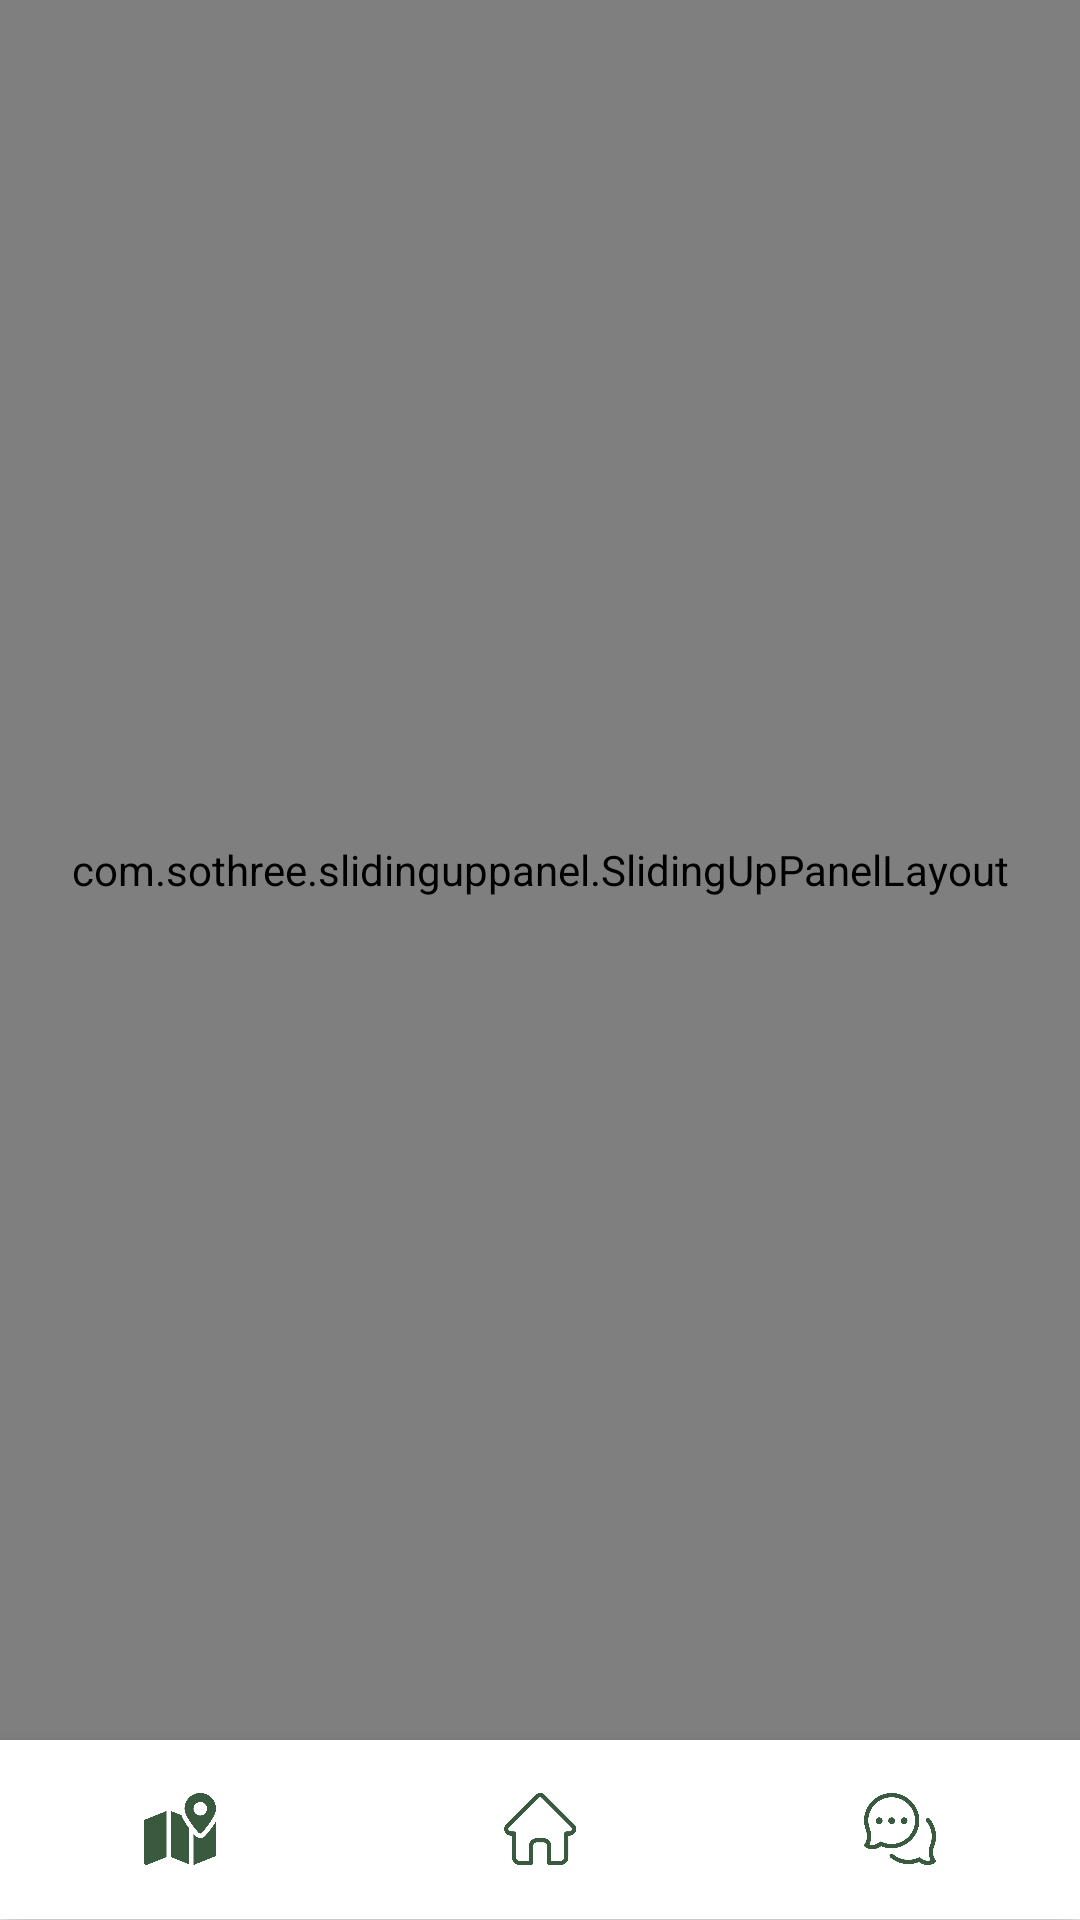

Layout XML and referenced resources for this Android screen:
<!-- AndroidManifest.xml: application theme Theme.TTuBuckTTuBuck -->
<!-- res/layout/activity_map.xml -->
<?xml version="1.0" encoding="utf-8"?>
<androidx.constraintlayout.widget.ConstraintLayout xmlns:android="http://schemas.android.com/apk/res/android"
    xmlns:app="http://schemas.android.com/apk/res-auto"
    xmlns:tools="http://schemas.android.com/tools"
    android:layout_width="match_parent"
    android:layout_height="match_parent"
    tools:context=".MapActivity">

    <LinearLayout
        android:id="@+id/layoutMain"
        android:layout_width="0dp"
        android:layout_height="0dp"
        android:orientation="vertical"
        android:weightSum="10"
        app:layout_constraintBottom_toBottomOf="parent"
        app:layout_constraintEnd_toEndOf="parent"
        app:layout_constraintStart_toStartOf="parent"
        app:layout_constraintTop_toTopOf="parent">

        <com.sothree.slidinguppanel.SlidingUpPanelLayout xmlns:android="http://schemas.android.com/apk/res/android"
            xmlns:app="http://schemas.android.com/apk/res-auto"
            android:id="@+id/slidePanel"
            android:layout_width="match_parent"
            android:layout_height="200dp"
            android:layout_weight="9.9"
            android:gravity="bottom"
            app:umanoDragView="@id/navigationView">

            <FrameLayout
                android:layout_width="match_parent"
                android:layout_height="match_parent"
                android:orientation="vertical">

                <RelativeLayout
                    android:id="@+id/mapView"
                    android:layout_width="match_parent"
                    android:layout_height="match_parent" />

                <RelativeLayout
                    android:id="@+id/loadView"
                    android:background="@color/white"
                    android:animateLayoutChanges="true"
                    android:layout_width="match_parent"
                    android:layout_height="match_parent"
                    android:gravity="center">

                    <androidx.core.widget.ContentLoadingProgressBar
                        android:id="@+id/loadingFragment"
                        style="?android:attr/progressBarStyleLarge"
                        android:layout_width="wrap_content"
                        android:layout_height="wrap_content"
                        android:layout_gravity="center"
                        android:indeterminate="true"
                        android:indeterminateTint="@color/second"
                        android:indeterminateTintMode="src_atop" />
                </RelativeLayout>

            <ImageView
                android:id="@+id/refreshBtn"
                android:layout_width="50dp"
                android:layout_height="50dp"
                android:layout_gravity="end|top"
                android:layout_marginTop="20dp"
                android:layout_marginRight="20dp"
                android:background="@drawable/refresh_btn"
                android:scaleType="fitCenter" />
        </FrameLayout>

        <LinearLayout
            android:id="@+id/navigationView"
            android:layout_width="match_parent"
            android:layout_height="500dp"
            android:orientation="vertical">

            <LinearLayout
                android:id="@+id/destinations"
                android:layout_width="match_parent"
                android:layout_height="wrap_content"
                android:gravity="center_horizontal"
                android:orientation="horizontal">

                <EditText
                    android:id="@+id/destinationText"
                    android:layout_width="230dp"
                    android:layout_height="wrap_content"
                    android:layout_marginHorizontal="5dp"
                    android:layout_marginTop="10dp"
                    android:hint="목적지를 입력하세요."/>

                <ImageView
                    android:id="@+id/searchBtn"
                    android:layout_width="50dp"
                    android:layout_height="50dp"
                    android:layout_marginHorizontal="5dp"
                    android:layout_marginTop="13dp"
                    android:background="@drawable/search_btn"
                    android:scaleType="fitCenter" />

            </LinearLayout>

            <LinearLayout
                android:id="@+id/candidates"
                android:layout_width="match_parent"
                android:layout_height="match_parent"
                android:orientation="vertical"></LinearLayout>
        </LinearLayout>
    </com.sothree.slidinguppanel.SlidingUpPanelLayout>

    <com.google.android.material.bottomnavigation.BottomNavigationView
        android:id="@+id/navigationBtm"
        android:layout_width="match_parent"
        android:layout_height="?android:attr/actionBarSize"
        android:layout_weight="0.1"
        android:background="@color/white"
        app:itemIconTint="@color/fourth"
        app:itemTextColor="@color/fourth"
        app:labelVisibilityMode="unlabeled"
        app:menu="@menu/bottom_navi" />

</LinearLayout></androidx.constraintlayout.widget.ConstraintLayout>
<!-- resources referenced by this layout -->
<resources>
  <color name="fourth">#3A5A40</color>
  <color name="second">#A3B18A</color>
  <color name="white">#FFFFFFFF</color>
  <!-- drawable refresh_btn (drawable) -->
  <?xml version="1.0" encoding="utf-8"?>
  <selector xmlns:android="http://schemas.android.com/apk/res/android">
      <item android:state_pressed="false"
          android:drawable="@drawable/refresh" />
  
      <item android:state_pressed="true"
          android:drawable="@drawable/refresh_chk"/>
  </selector>
  <!-- drawable search_btn (drawable) -->
  <?xml version="1.0" encoding="utf-8"?>
  <selector xmlns:android="http://schemas.android.com/apk/res/android">
      <item android:state_pressed="false"
          android:drawable="@drawable/search" />
  
      <item android:state_pressed="true"
          android:drawable="@drawable/search_chk"/>
  </selector>
  <style name="Theme.TTuBuckTTuBuck" parent="Theme.AppCompat.DayNight.NoActionBar">
          
           <item name="colorPrimary">@color/app_theme</item>
      </style>
  <!-- drawable refresh: png bitmap (drawable, 15077 bytes) -->
  <!-- drawable refresh_chk: png bitmap (drawable, 16892 bytes) -->
  <!-- drawable search: png bitmap (drawable, 27311 bytes) -->
  <!-- drawable search_chk: png bitmap (drawable, 27108 bytes) -->
  <color name="app_theme">#588157</color>
</resources>
